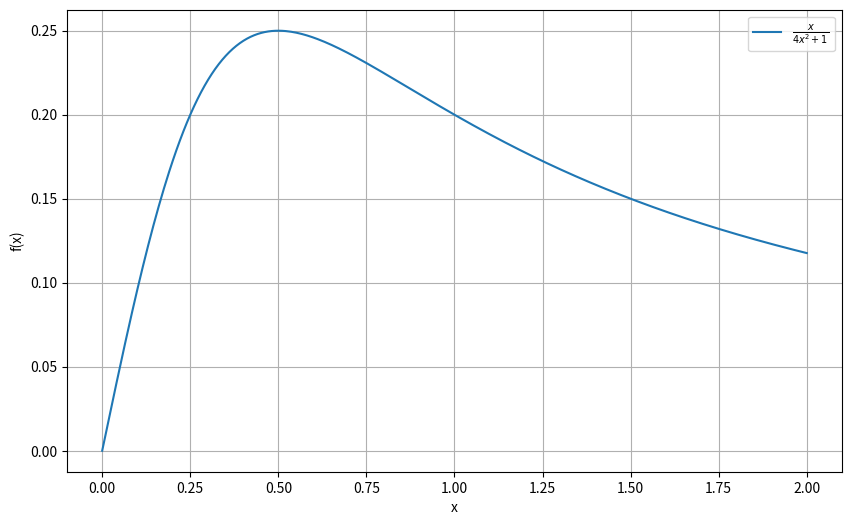

Write the Python code that produced this figure.
import numpy as np
from scipy.special import roots_legendre, roots_laguerre, roots_hermite
from numpy.polynomial.legendre import leggauss
import matplotlib.pyplot as plt

#zad 1
def f1(x):
    return x/(4*x**2 + 1)

def dok_wart_f1(x):
    return 1/8*np.log(np.abs(4*2**2+1)) - 1/8

def kw_gauss_legendre(f, a, b, n):
    wezly, wagi = roots_legendre(n) 
    nowe_wezly = 0.5 * (wezly + 1) * (b-a)+a 
    nowe_wagi = 0.5*(b - a)*wagi
    return np.sum(nowe_wezly + f(nowe_wagi))

a = 0
b = 2
wartosci_n = range(2,20)
for n in wartosci_n:
    kw_gauss_legendre(f1, 0, 2, n)

x_val = np.linspace(0, 2, 400)
y_val =f1(x_val)

plt.figure(figsize=(10, 6))
plt.plot(x_val, y_val, label=r'$\frac{x}{4x^2 + 1}$')
plt.xlabel('x')
plt.ylabel('f(x)')
plt.legend()
plt.grid(True)
plt.show()

#zad 2
def f2(x, k):
    if x == 0:
        return 0
    else:
        return x**k * np.exp(-x)

def kw_gauss_laguerre(func, k, n):
    nodes, weights = roots_laguerre(n)
    return np.sum(weights * func(nodes, k))

#zad 3 
    
def f3(x,y):
    return (np.sin(x))**2*(np.sin(y)**4)*np.exp(-x**2-y**2)

c_dok = 0.1919832644

def kw_gauss_hermite(f, a, b, n):
    wezly,wagi = roots_hermite(n)
    p = 0.0
    for i in range(n):
        for j in range(n):
            p += wagi[i] * wezly[j] * f(wezly[i], wezly[j])
    return p

wartosci_n = range(2,15)
for n in wartosci_n:
    kw_gauss_hermite(f2, 0, 2, n)
